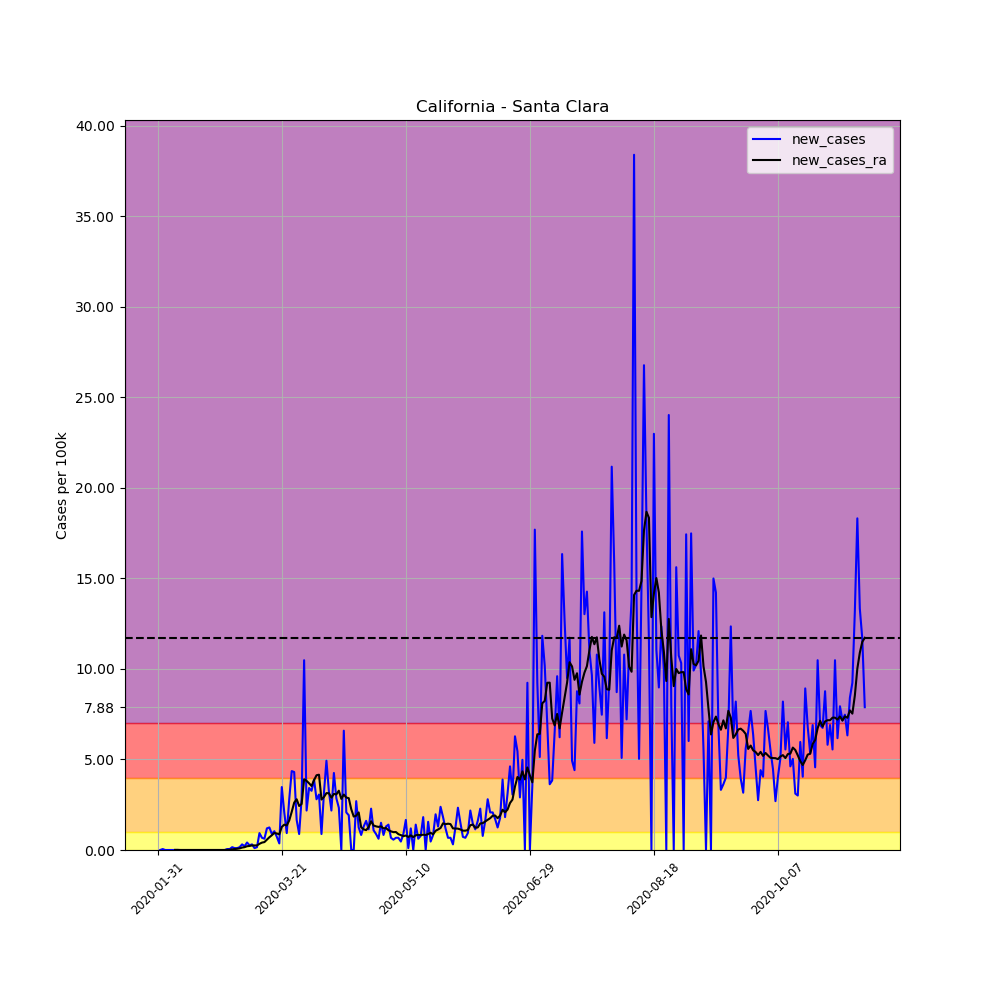

Source data for this figure (header and first rows):
, date, county, state, fips, cases, deaths, COUNTY, STNAME, CTYNAME, POPESTIMATE2019, per_100k, per_100k_ra, new_cases, new_cases_ra
1463, 2020-01-31, Santa Clara, California, 6085, 1, 0, 85, California, Santa Clara, 1927852, 0.05187, , , 
1464, 2020-02-01, Santa Clara, California, 6085, 1, 0, 85, California, Santa Clara, 1927852, 0.05187, , 0.0, 
1465, 2020-02-02, Santa Clara, California, 6085, 2, 0, 85, California, Santa Clara, 1927852, 0.1037, , 0.05187, 
1466, 2020-02-03, Santa Clara, California, 6085, 2, 0, 85, California, Santa Clara, 1927852, 0.1037, , 0.0, 
1467, 2020-02-04, Santa Clara, California, 6085, 2, 0, 85, California, Santa Clara, 1927852, 0.1037, , 0.0, 
1468, 2020-02-05, Santa Clara, California, 6085, 2, 0, 85, California, Santa Clara, 1927852, 0.1037, , 0.0, 
1469, 2020-02-06, Santa Clara, California, 6085, 2, 0, 85, California, Santa Clara, 1927852, 0.1037, 0.08892, 0.0, 
1470, 2020-02-07, Santa Clara, California, 6085, 2, 0, 85, California, Santa Clara, 1927852, 0.1037, 0.09633, 0.0, 0.00741
1471, 2020-02-08, Santa Clara, California, 6085, 2, 0, 85, California, Santa Clara, 1927852, 0.1037, 0.1037, 0.0, 0.00741
1472, 2020-02-09, Santa Clara, California, 6085, 2, 0, 85, California, Santa Clara, 1927852, 0.1037, 0.1037, 0.0, 0.0
1473, 2020-02-10, Santa Clara, California, 6085, 2, 0, 85, California, Santa Clara, 1927852, 0.1037, 0.1037, 0.0, 0.0
1474, 2020-02-11, Santa Clara, California, 6085, 2, 0, 85, California, Santa Clara, 1927852, 0.1037, 0.1037, 0.0, 0.0
1475, 2020-02-12, Santa Clara, California, 6085, 2, 0, 85, California, Santa Clara, 1927852, 0.1037, 0.1037, 0.0, 0.0
1476, 2020-02-13, Santa Clara, California, 6085, 2, 0, 85, California, Santa Clara, 1927852, 0.1037, 0.1037, 0.0, 0.0
1477, 2020-02-14, Santa Clara, California, 6085, 2, 0, 85, California, Santa Clara, 1927852, 0.1037, 0.1037, 0.0, 0.0
1478, 2020-02-15, Santa Clara, California, 6085, 2, 0, 85, California, Santa Clara, 1927852, 0.1037, 0.1037, 0.0, 0.0
1479, 2020-02-16, Santa Clara, California, 6085, 2, 0, 85, California, Santa Clara, 1927852, 0.1037, 0.1037, 0.0, 0.0
1480, 2020-02-17, Santa Clara, California, 6085, 2, 0, 85, California, Santa Clara, 1927852, 0.1037, 0.1037, 0.0, 0.0
1481, 2020-02-18, Santa Clara, California, 6085, 2, 0, 85, California, Santa Clara, 1927852, 0.1037, 0.1037, 0.0, 0.0
1482, 2020-02-19, Santa Clara, California, 6085, 2, 0, 85, California, Santa Clara, 1927852, 0.1037, 0.1037, 0.0, 0.0
1483, 2020-02-20, Santa Clara, California, 6085, 2, 0, 85, California, Santa Clara, 1927852, 0.1037, 0.1037, 0.0, 0.0
1484, 2020-02-21, Santa Clara, California, 6085, 2, 0, 85, California, Santa Clara, 1927852, 0.1037, 0.1037, 0.0, 0.0
1485, 2020-02-22, Santa Clara, California, 6085, 2, 0, 85, California, Santa Clara, 1927852, 0.1037, 0.1037, 0.0, 0.0
1486, 2020-02-23, Santa Clara, California, 6085, 2, 0, 85, California, Santa Clara, 1927852, 0.1037, 0.1037, 0.0, 0.0
1487, 2020-02-24, Santa Clara, California, 6085, 2, 0, 85, California, Santa Clara, 1927852, 0.1037, 0.1037, 0.0, 0.0
1488, 2020-02-25, Santa Clara, California, 6085, 2, 0, 85, California, Santa Clara, 1927852, 0.1037, 0.1037, 0.0, 0.0
1489, 2020-02-26, Santa Clara, California, 6085, 2, 0, 85, California, Santa Clara, 1927852, 0.1037, 0.1037, 0.0, 0.0
1490, 2020-02-27, Santa Clara, California, 6085, 2, 0, 85, California, Santa Clara, 1927852, 0.1037, 0.1037, 0.0, 0.0
1491, 2020-02-28, Santa Clara, California, 6085, 3, 0, 85, California, Santa Clara, 1927852, 0.1556, 0.1112, 0.05187, 0.00741
1492, 2020-02-29, Santa Clara, California, 6085, 4, 0, 85, California, Santa Clara, 1927852, 0.2075, 0.126, 0.05187, 0.01482
1493, 2020-03-01, Santa Clara, California, 6085, 7, 0, 85, California, Santa Clara, 1927852, 0.3631, 0.163, 0.1556, 0.03705
1494, 2020-03-02, Santa Clara, California, 6085, 9, 0, 85, California, Santa Clara, 1927852, 0.4668, 0.2149, 0.1037, 0.05187
1495, 2020-03-03, Santa Clara, California, 6085, 11, 0, 85, California, Santa Clara, 1927852, 0.5706, 0.2816, 0.1037, 0.06669
1496, 2020-03-04, Santa Clara, California, 6085, 14, 0, 85, California, Santa Clara, 1927852, 0.7262, 0.3705, 0.1556, 0.08892
1497, 2020-03-05, Santa Clara, California, 6085, 20, 0, 85, California, Santa Clara, 1927852, 1.037, 0.5039, 0.3112, 0.1334
1498, 2020-03-06, Santa Clara, California, 6085, 24, 0, 85, California, Santa Clara, 1927852, 1.245, 0.6595, 0.2075, 0.1556
1499, 2020-03-07, Santa Clara, California, 6085, 32, 0, 85, California, Santa Clara, 1927852, 1.66, 0.867, 0.415, 0.2075
1500, 2020-03-08, Santa Clara, California, 6085, 37, 0, 85, California, Santa Clara, 1927852, 1.919, 1.089, 0.2594, 0.2223
1501, 2020-03-09, Santa Clara, California, 6085, 43, 1, 85, California, Santa Clara, 1927852, 2.23, 1.341, 0.3112, 0.2519
1502, 2020-03-10, Santa Clara, California, 6085, 45, 1, 85, California, Santa Clara, 1927852, 2.334, 1.593, 0.1037, 0.2519
1503, 2020-03-11, Santa Clara, California, 6085, 48, 1, 85, California, Santa Clara, 1927852, 2.49, 1.845, 0.1556, 0.2519
1504, 2020-03-12, Santa Clara, California, 6085, 66, 1, 85, California, Santa Clara, 1927852, 3.423, 2.186, 0.9337, 0.3409
1505, 2020-03-13, Santa Clara, California, 6085, 79, 2, 85, California, Santa Clara, 1927852, 4.098, 2.594, 0.6743, 0.4076
1506, 2020-03-14, Santa Clara, California, 6085, 91, 2, 85, California, Santa Clara, 1927852, 4.72, 3.031, 0.6225, 0.4372
1507, 2020-03-15, Santa Clara, California, 6085, 114, 2, 85, California, Santa Clara, 1927852, 5.913, 3.601, 1.193, 0.5706
1508, 2020-03-16, Santa Clara, California, 6085, 138, 4, 85, California, Santa Clara, 1927852, 7.158, 4.305, 1.245, 0.704
1509, 2020-03-17, Santa Clara, California, 6085, 155, 5, 85, California, Santa Clara, 1927852, 8.04, 5.12, 0.8818, 0.8151
1510, 2020-03-18, Santa Clara, California, 6085, 175, 6, 85, California, Santa Clara, 1927852, 9.077, 6.062, 1.037, 0.9411
1511, 2020-03-19, Santa Clara, California, 6085, 189, 6, 85, California, Santa Clara, 1927852, 9.804, 6.973, 0.7262, 0.9115
1512, 2020-03-20, Santa Clara, California, 6085, 196, 8, 85, California, Santa Clara, 1927852, 10.17, 7.84, 0.3631, 0.867
1513, 2020-03-21, Santa Clara, California, 6085, 263, 8, 85, California, Santa Clara, 1927852, 13.64, 9.115, 3.475, 1.275
1514, 2020-03-22, Santa Clara, California, 6085, 303, 11, 85, California, Santa Clara, 1927852, 15.72, 10.52, 2.075, 1.401
1515, 2020-03-23, Santa Clara, California, 6085, 321, 11, 85, California, Santa Clara, 1927852, 16.65, 11.87, 0.9337, 1.356
1516, 2020-03-24, Santa Clara, California, 6085, 375, 17, 85, California, Santa Clara, 1927852, 19.45, 13.5, 2.801, 1.63
1517, 2020-03-25, Santa Clara, California, 6085, 459, 18, 85, California, Santa Clara, 1927852, 23.81, 15.61, 4.357, 2.104
1518, 2020-03-26, Santa Clara, California, 6085, 542, 20, 85, California, Santa Clara, 1927852, 28.11, 18.22, 4.305, 2.616
1519, 2020-03-27, Santa Clara, California, 6085, 574, 21, 85, California, Santa Clara, 1927852, 29.77, 21.02, 1.66, 2.801
1520, 2020-03-28, Santa Clara, California, 6085, 591, 26, 85, California, Santa Clara, 1927852, 30.66, 23.45, 0.8818, 2.431
1521, 2020-03-29, Santa Clara, California, 6085, 646, 26, 85, California, Santa Clara, 1927852, 33.51, 25.99, 2.853, 2.542
1522, 2020-03-30, Santa Clara, California, 6085, 848, 29, 85, California, Santa Clara, 1927852, 43.99, 29.9, 10.48, 3.905
... 226 more rows
